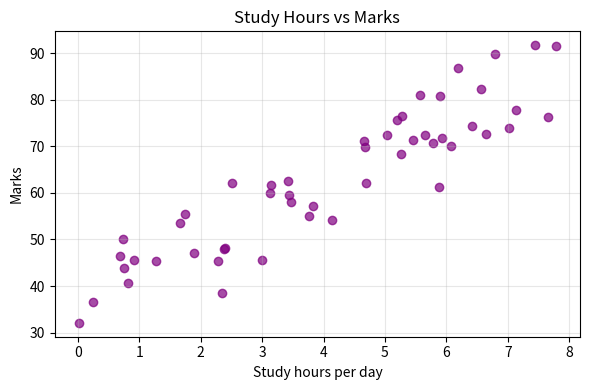

Recreate this plot in Python.
# scatter_plot.py
# Scatter plot = is there a relationship between two numeric columns?

import matplotlib
matplotlib.use("Agg")
import matplotlib.pyplot as plt
import numpy as np

rng = np.random.default_rng(seed=3)
study_hours = rng.uniform(0, 8, size=50)                         # 50 students
marks = 35 + study_hours * 7 + rng.normal(0, 6, size=50)         # more hours -> more marks

plt.figure(figsize=(6, 4))
plt.scatter(study_hours, marks, color="purple", alpha=0.7)       # alpha = transparency
plt.title("Study Hours vs Marks")
plt.xlabel("Study hours per day")
plt.ylabel("Marks")
plt.grid(True, alpha=0.3)
plt.tight_layout()
plt.savefig("scatter_plot.png")

# The correlation number tells us how strong the straight-line relationship is
correlation = np.corrcoef(study_hours, marks)[0, 1]
print("Saved scatter_plot.png | correlation =", round(correlation, 2))
